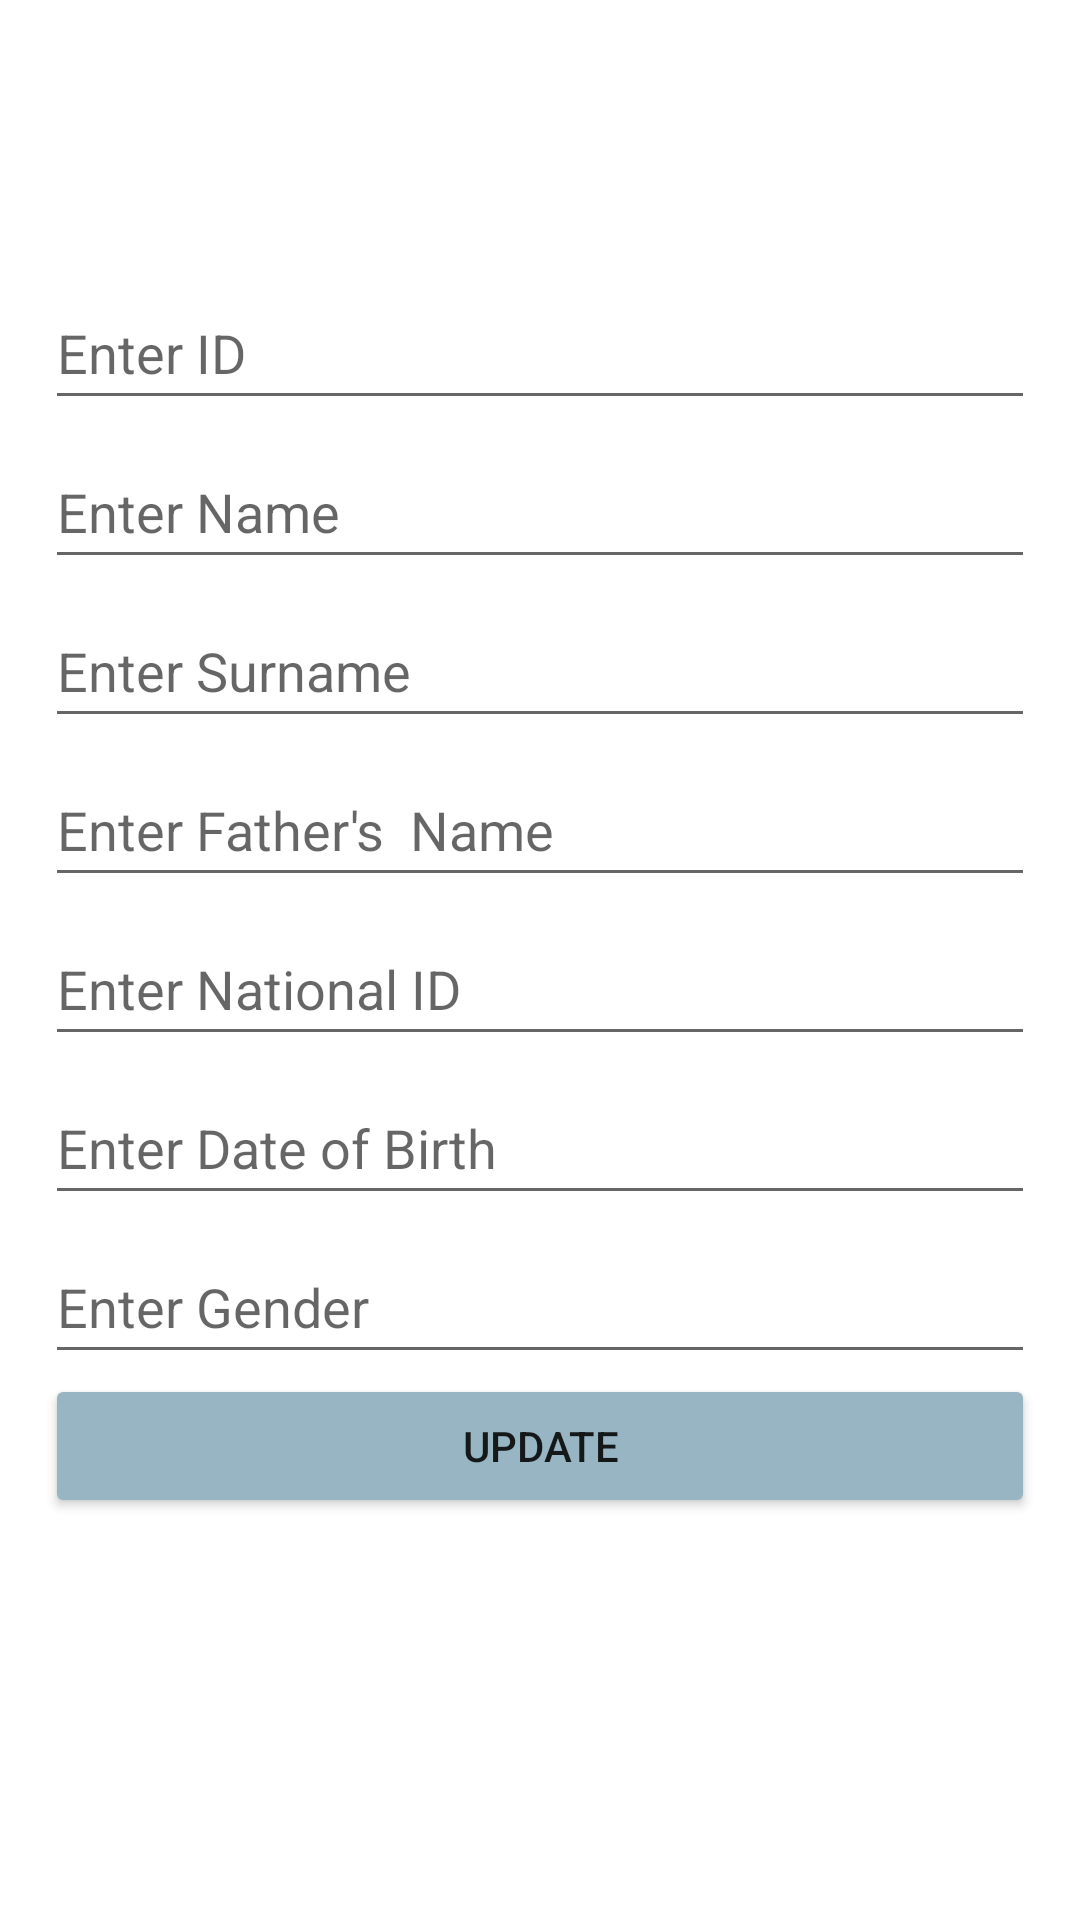

Produce the Android XML layout that renders to this screen, including the resource entries it uses.
<!-- AndroidManifest.xml: application theme Theme.191132SaraAlSaud -->
<!-- res/layout/activity_update.xml -->
<?xml version="1.0" encoding="utf-8"?>
<LinearLayout xmlns:android="http://schemas.android.com/apk/res/android"
    xmlns:app="http://schemas.android.com/apk/res-auto"
    xmlns:tools="http://schemas.android.com/tools"
    android:layout_width="match_parent"
    android:layout_height="match_parent"
    android:background="@drawable/back"
    android:orientation="vertical"
    android:padding="15dp"
    tools:context=".updateActivity">

    <ImageView
        android:id="@+id/imgweather"
        android:layout_width="70dp"
        android:layout_height="70dp"
        android:layout_marginTop="2dp"
        android:layout_marginLeft="2dp"
        app:srcCompat="@drawable/weather" />

    <EditText
        android:id="@+id/txtID"
        android:layout_width="match_parent"
        android:layout_height="wrap_content"
        android:layout_marginTop="5dp"
        android:ems="10"
        android:hint="Enter ID"
        android:inputType="textPersonName"
        android:minHeight="48dp" />

    <EditText
        android:id="@+id/txtName"
        android:layout_width="match_parent"
        android:layout_height="wrap_content"
        android:layout_marginTop="5dp"
        android:ems="10"
        android:hint="Enter Name"
        android:inputType="textPersonName"
        android:minHeight="48dp" />

    <EditText
        android:id="@+id/txtSurname"
        android:layout_width="match_parent"
        android:layout_height="wrap_content"
        android:layout_marginTop="5dp"
        android:ems="10"
        android:hint="Enter Surname"
        android:inputType="textPersonName"
        android:minHeight="48dp" />

    <EditText
        android:id="@+id/txtFather"
        android:layout_width="match_parent"
        android:layout_height="wrap_content"
        android:layout_marginTop="5dp"
        android:ems="10"
        android:hint="Enter Father's  Name"
        android:inputType="textPersonName"
        android:minHeight="48dp" />

    <EditText
        android:id="@+id/txtNational"
        android:layout_width="match_parent"
        android:layout_height="wrap_content"
        android:layout_marginTop="5dp"
        android:ems="10"
        android:hint="Enter National ID"
        android:inputType="textPersonName"
        android:minHeight="48dp" />

    <EditText
        android:id="@+id/txtBday"
        android:layout_width="match_parent"
        android:layout_height="wrap_content"
        android:layout_marginTop="5dp"
        android:ems="10"
        android:hint="Enter Date of Birth"
        android:inputType="textPersonName"
        android:minHeight="48dp" />

    <EditText
        android:id="@+id/txtGender"
        android:layout_width="match_parent"
        android:layout_height="wrap_content"
        android:layout_marginTop="5dp"
        android:ems="10"
        android:hint="Enter Gender"
        android:inputType="textPersonName"
        android:minHeight="48dp" />

    <Button
        android:id="@+id/btnUpdate"
        android:layout_width="match_parent"
        android:layout_height="wrap_content"
        android:text="Update"
        app:backgroundTint="#97B5C3" />

</LinearLayout>
<!-- resources referenced by this layout -->
<resources>
  <style name="Theme.191132SaraAlSaud" parent="Theme.MaterialComponents.DayNight.DarkActionBar">
          
          <item name="colorPrimary">#A4AAAF</item>
          <item name="colorPrimaryVariant">#A4AAAF</item>
          <item name="colorOnPrimary">@color/white</item>
          
          <item name="colorSecondary">@color/teal_200</item>
          <item name="colorSecondaryVariant">@color/teal_700</item>
          <item name="colorOnSecondary">@color/black</item>
          
          <item name="android:statusBarColor" tools:targetApi="l">?attr/colorPrimaryVariant</item>
          
      </style>
  <!-- not gathered from this repository: default colours our renderer supplied (Android Studio template values) -->
  <color name="teal_200">#FF03DAC5</color>
  <color name="teal_700">#FF018786</color>
  <color name="black">#FF000000</color>
  <color name="white">#FFFFFFFF</color>
</resources>
